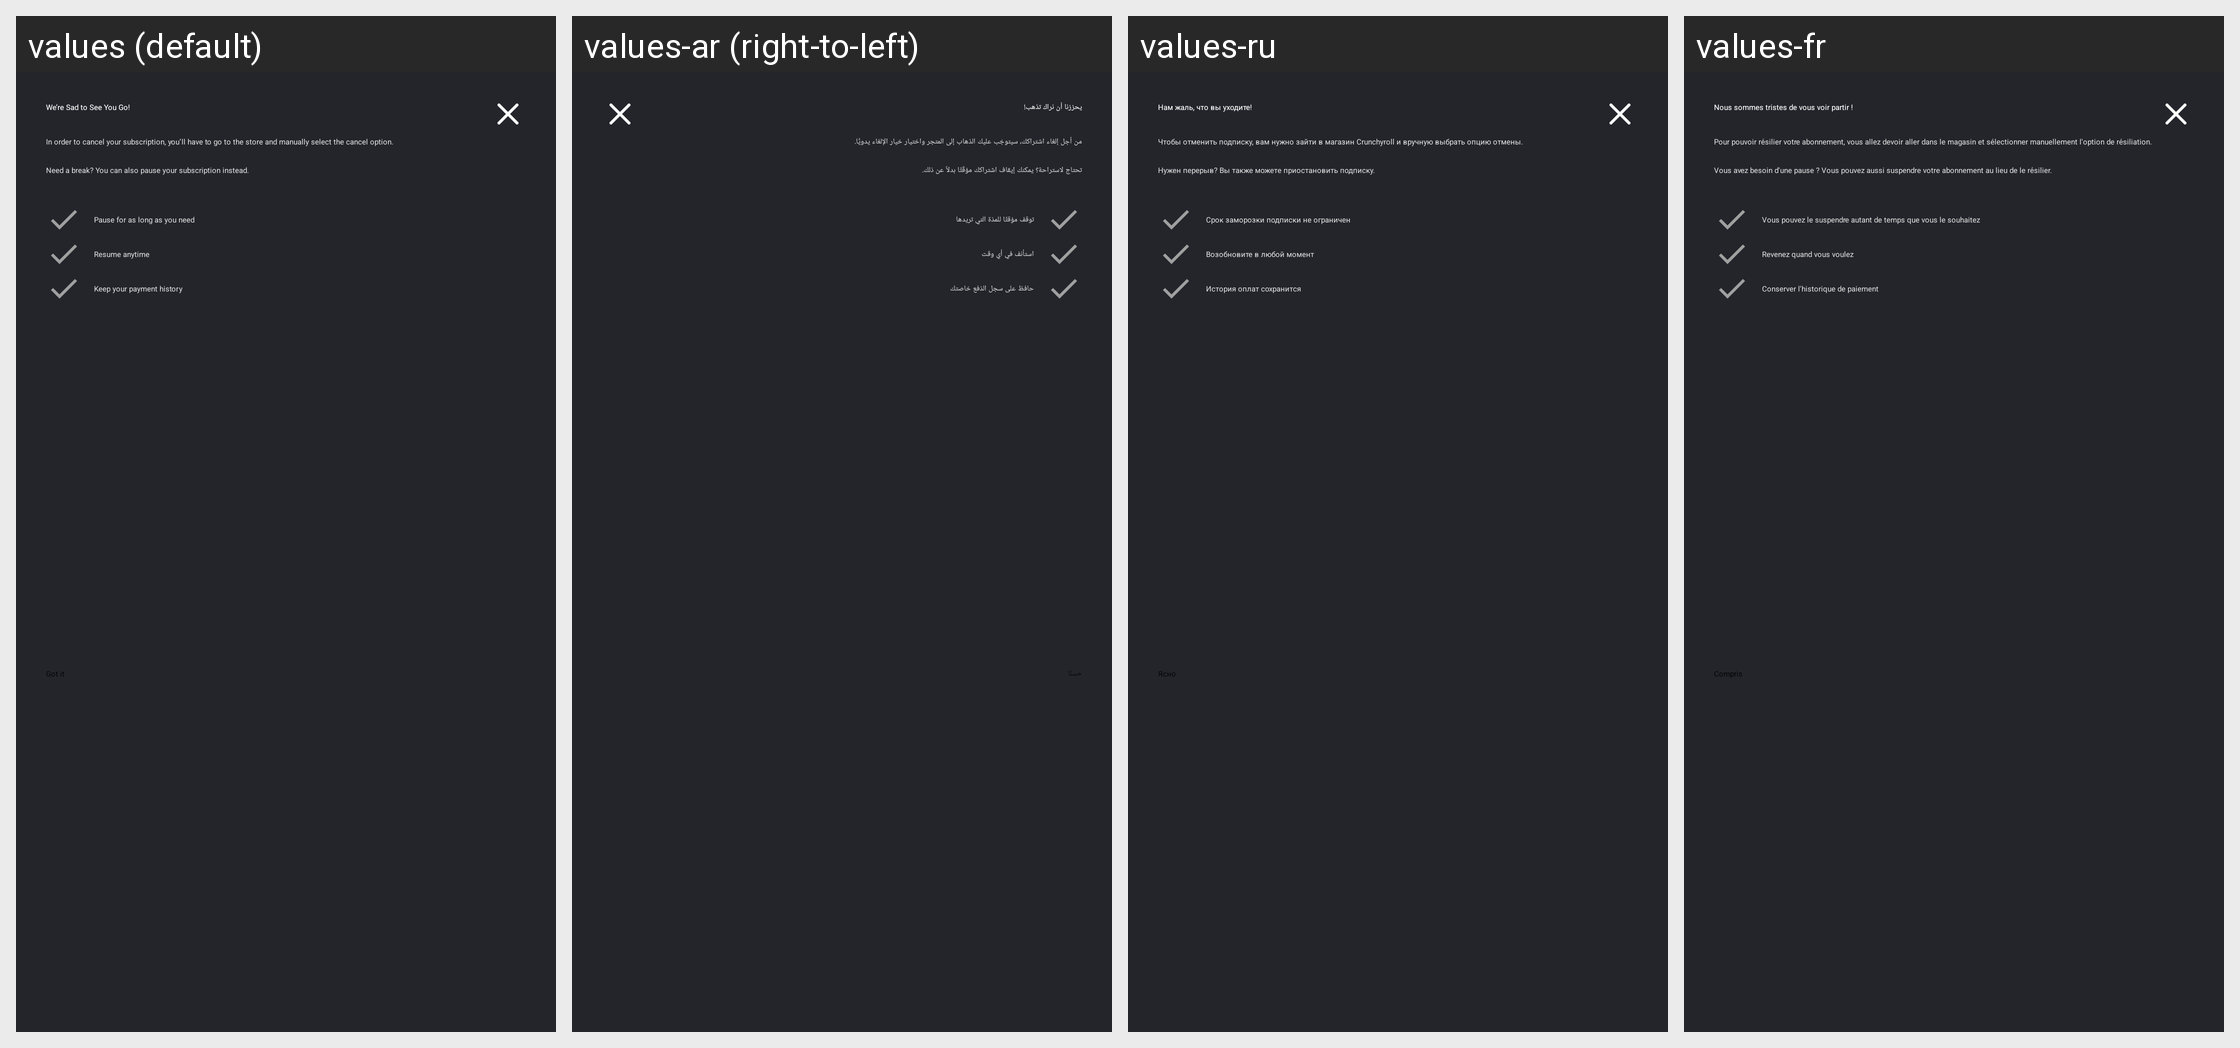

For this localized Android screen grid, give each drawn string resource with its value in every locale shown.
Android screen res/layout/layout_cancellation_rescue_dialog.xml rendered under 4 locales, left to right: values (default), values-ar (right-to-left), values-ru, values-fr. Device: Nexus 5 (rendered at 1080×1920; each locale shown at half size, 540×960, under a caption strip naming it); theme CxTheme.
Other locales in the repository, not shown: values-de, values-es, values-es-rES, values-hi, values-it, values-pt.
Strings drawn on this screen, with the default value and each locale's value (text and hints the layout hard-codes, and strings that could not be matched under every locale, appear in the picture but are not listed):

cancellation_rescue_cancel_dialog_title
  values: We’re Sad to See You Go!
  values-ar: يحززنا أن نراك تذهب!
  values-ru: Нам жаль, что вы уходите!
  values-fr: Nous sommes tristes de vous voir partir !

cancellation_rescue_cancel_dialog_subtitle
  values: In order to cancel your subscription, you’ll have to go to the store and manually select the cancel option.
  values-ar: من أجل إلغاء اشتراكك، سيتوجّب عليك الذهاب إلى المتجر واختيار خيار الإلغاء يدويًّا.
  values-ru: Чтобы отменить подписку, вам нужно зайти в магазин Crunchyroll и вручную выбрать опцию отмены.
  values-fr: Pour pouvoir résilier votre abonnement, vous allez devoir aller dans le magasin et sélectionner manuellement l'option de résiliation.

cancellation_rescue_cancel_dialog_bottom_subtitle
  values: Need a break? You can also pause your subscription instead.
  values-ar: تحتاج لاستراحة؟ يمكنك إيقاف اشتراكك مؤقّتًا بدلاً عن ذلك.
  values-ru: Нужен перерыв? Вы также можете приостановить подписку.
  values-fr: Vous avez besoin d'une pause ? Vous pouvez aussi suspendre votre abonnement au lieu de le résilier.

cancellation_rescue_cancel_dialog_option_pause
  values: Pause for as long as you need
  values-ar: توقف مؤقتًا للمدّة التي تريدها
  values-ru: Срок заморозки подписки не ограничен
  values-fr: Vous pouvez le suspendre autant de temps que vous le souhaitez

cancellation_rescue_cancel_dialog_option_resume
  values: Resume anytime
  values-ar: استأنف في أي وقت
  values-ru: Возобновите в любой момент
  values-fr: Revenez quand vous voulez

cancellation_rescue_cancel_dialog_option_keep_payment_history
  values: Keep your payment history
  values-ar: حافظ على سجل الدّفع خاصتك
  values-ru: История оплат сохранится
  values-fr: Conserver l'historique de paiement

cancellation_rescue_cancel_dialog_cta
  values: Got it
  values-ar: حسنًا
  values-ru: Ясно
  values-fr: Compris
